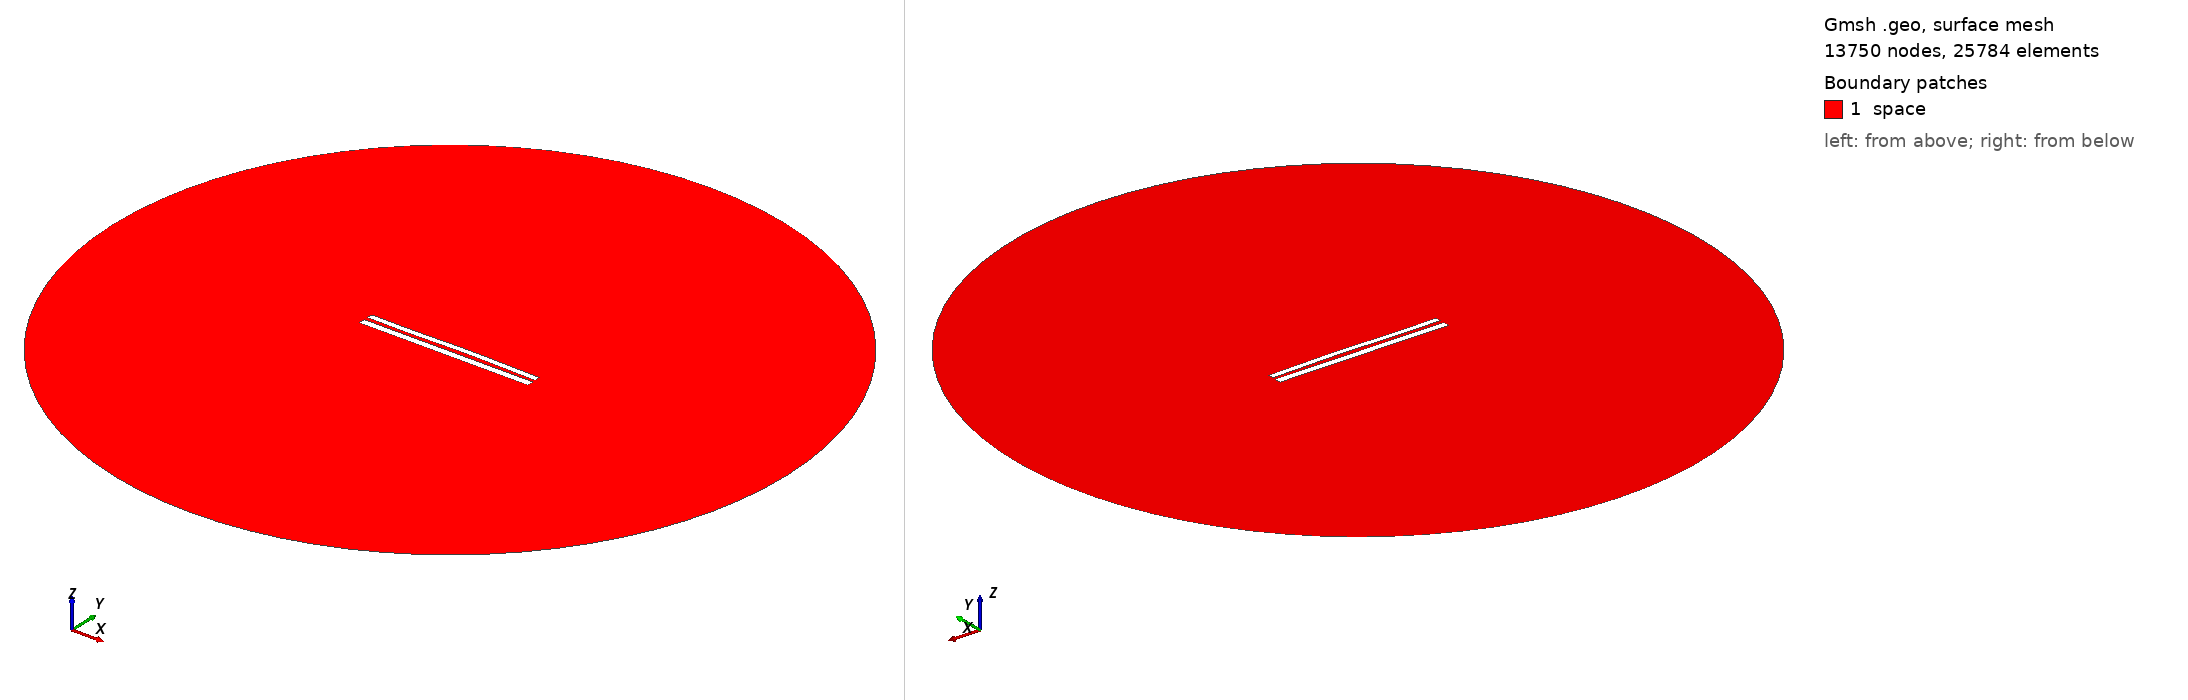

Gmsh geometry script, surface-meshed: 13750 nodes, 25784 surface elements. Boundary patches (legend numbers): 1 space. Left view from above one corner, right view from below the opposite corner. Legend entries are the model's physical surfaces. The drawing asked Gmsh for element sizes between 1% and 20% of the model's largest extent; the script's own settings can give other sizes.

=== 8352.geo (drawn) ===
//---------------------------------------
// Geometry kernel
//---------------------------------------

SetFactory("OpenCASCADE");



//---------------------------------------
// Parameters of the geometry
//---------------------------------------

// Overetch of the upper plate
overetch = 0.25;

// Distance between the plates
distance = 2.25;

// Discretization over the x axis (for the deformation)
nx = 50; 

// Length of the plate
L = 100 - overetch; 

// Number of modes
n = 4; 

// 1st mode coefficient
coeff(1) = -0.075;
beta(1) = 0.596864 * 3.1415926535 / L;

// 2nd mode coefficient
coeff(2) = 0.15;
beta(2) = 1.49418 * 3.1415926535 / L;

// 3rd mode coefficient
coeff(3) = -0.15;
beta(3) = 2.50025 * 3.1415926535 / L;

// 4th mode coefficient
coeff(4) = -0.075;
beta(4) = 3.49999 * 3.1415926535 / L;



//---------------------------------------
// Upper plate (deformed rectangle)
//---------------------------------------

// Coordiantes of the upper plate
xmin = -50;
xmax = 50 - overetch;

// Height of the upper plate
yheight = 4 - 2 * overetch;

// Indexes of the points
UpperID[] = {};
LowerID[] = {};
LeftID[] = {};
RightID[] = {};

// Point index
p = 1;

// Horizontal edges
For i In {1:nx}
    x = xmin + (i-1)*(xmax - xmin)/(nx-1);

    y_bottom = distance / 2 + overetch;
    For j In {1:n}
        C = (Cosh(beta(j)*L) + Cos(beta(j)*L)) / (Sinh(beta(j)*L) + Sin(beta(j)*L));
        y_bottom  = y_bottom + coeff(j) * (Cosh(beta(j)*(x+50)) - Cos(beta(j)*(x+50)) - C * (Sinh(beta(j)*(x+50)) - Sin(beta(j)*(x+50))));
    EndFor

    y_top = y_bottom + yheight;

    Point(p) = {x, y_top, 0, 1.0};
    UpperID[i] = p;
    p = p + 1;

    Point(p) = {x, y_bottom, 0, 1.0};
    LowerID[i] = p;
    p = p + 1;
EndFor

// Create point lists
UpperPts[] = {}; LowerPts[] = {};
For i In {1:nx}
  UpperPts[] += {UpperID[i]};
  LowerPts[] += {LowerID[i]};
EndFor

// Build splines
Spline(1) = {UpperPts[]};
Spline(2) = {LowerPts[]};
Line(3) = {LowerPts[nx-1], UpperPts[nx-1]};
Line(4) = {LowerPts[0], UpperPts[0]};

// Build the plane surface
Curve Loop(1) = {2, 3, -1, -4};
Plane Surface(1) = {1};



//---------------------------------------
// Lower plate (rectangle)
//---------------------------------------

// Vertices
Point(1001) = {-50, -1, 0, 1.0};
Point(1002) = { 50, -1, 0, 1.0};
Point(1003) = { 50,  -5, 0, 1.0};
Point(1004) = {-50,  -5, 0, 1.0};

// Edges
Line(5) = {1001, 1002};
Line(6) = {1002, 1003};
Line(7) = {1003, 1004};
Line(8) = {1004, 1001};

// Plane surface
Line Loop(2) = {5, 6, 7, 8};
Plane Surface(2) = {2}; 



//---------------------------------------
// Outer (fictious) boundary
//---------------------------------------

// Points
Point(1005) = {0, 0, 0};       // Center
Point(1006) = {200, 0, 0};     // Start point
Point(1007) = {0, 200, 0};     // 90 degrees
Point(1008) = {-200, 0, 0};    // 180 degrees
Point(1009) = {0, -200, 0};    // 270 degrees

// Circle arcs (each needs start, center, end)
Circle(9) = {1006, 1005, 1007};
Circle(10) = {1007, 1005, 1008};
Circle(11) = {1008, 1005, 1009};
Circle(12) = {1009, 1005, 1006};

// Plane surface for the entire domain
Curve Loop(3) = {9, 10, 11, 12};
Surface(3) = {3};

// Subtract the plates from the whole domain to obtain the actual domain where we want to solve the equations
BooleanDifference{ Surface{3}; Delete; }{ Surface{1}; Surface{2}; Delete; }




//---------------------------------------
// Transfinite Lines/Curves
//---------------------------------------

// Set the number of points on the boundaries
r = 7;

// Plates
Transfinite Curve {1, 2} = 50*r Using Progression 1;
Transfinite Curve {3, 4} = 2*r Using Progression 1;
Transfinite Line {5, 7} = 50*r Using Progression 1;
Transfinite Line {6, 8} = 2*r Using Progression 1;

// Outer boundary
Transfinite Line {9, 10, 11, 12} = 20 Using Progression 1;



//---------------------------------------
// Physical groups
//---------------------------------------                

// Physical curves (boundaries)
Physical Line("force_segment", 10) = {2};
Physical Line("upper_plate", 11) = {1, 3, 4};
Physical Line("lower_plate", 12) = {5, 6, 7, 8};
Physical Line("boundary", 20) = {9, 10, 11, 12};

// Physical Surfaces
Physical Surface("space", 30) = {3};



//---------------------------------------
// 6. Generate the Mesh
//---------------------------------------

// 2D mesh generation
Mesh 2;
